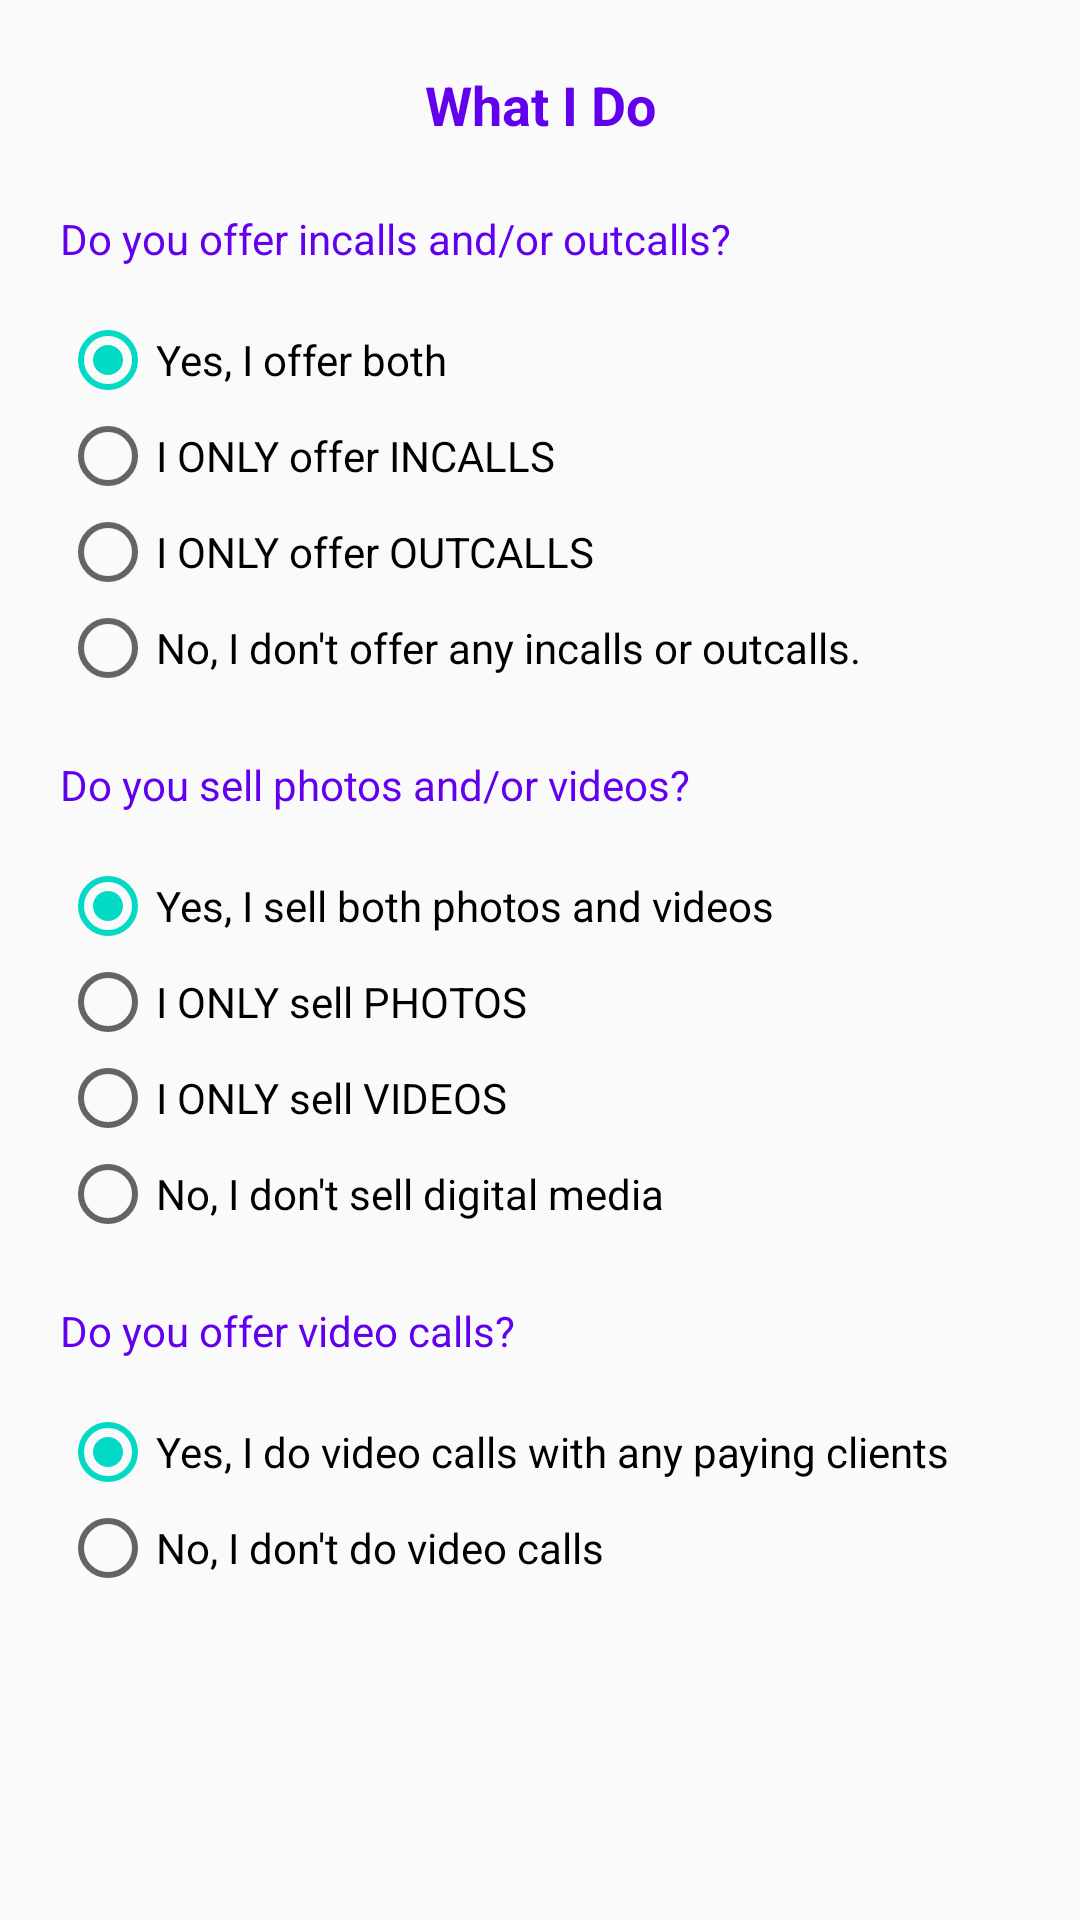

Android layout source for this screen:
<!-- AndroidManifest.xml: application theme AppCustomTheme.NoActionBar -->
<!-- res/layout/activity_services.xml -->
<?xml version="1.0" encoding="utf-8"?>
<androidx.constraintlayout.widget.ConstraintLayout xmlns:android="http://schemas.android.com/apk/res/android"
    xmlns:app="http://schemas.android.com/apk/res-auto"
    xmlns:tools="http://schemas.android.com/tools"
    android:layout_width="match_parent"
    android:layout_height="match_parent"
    tools:context=".ServicesActivity">

    <TextView
        android:id="@+id/textView11"
        android:layout_width="0dp"
        android:layout_height="0dp"
        android:gravity="center"
        android:text="@string/what_i_do"
        android:textSize="18sp"
        android:textStyle="bold"
        app:layout_constraintBottom_toBottomOf="@id/back"
        app:layout_constraintEnd_toEndOf="parent"
        app:layout_constraintStart_toStartOf="parent"
        app:layout_constraintTop_toTopOf="@id/back" />

    <ImageView
        android:id="@+id/back"
        android:layout_width="30dp"
        android:layout_height="30dp"
        android:layout_marginStart="20dp"
        android:layout_marginTop="20dp"
        android:src="@drawable/back"
        app:layout_constraintStart_toStartOf="parent"
        app:layout_constraintTop_toTopOf="parent" />

    <ScrollView
        android:layout_width="0dp"
        android:layout_height="0dp"
        app:layout_constraintBottom_toBottomOf="parent"
        app:layout_constraintEnd_toEndOf="parent"
        app:layout_constraintStart_toStartOf="parent"
        app:layout_constraintTop_toBottomOf="@+id/textView11">

        <androidx.constraintlayout.widget.ConstraintLayout
            android:layout_width="match_parent"
            android:layout_height="wrap_content"
            android:paddingBottom="30dp">

            <RadioGroup
                android:id="@+id/inCallRadio"
                android:layout_width="0dp"
                android:layout_height="wrap_content"
                android:layout_marginStart="20dp"
                android:layout_marginTop="20dp"
                android:layout_marginEnd="20dp"
                app:layout_constraintEnd_toEndOf="parent"
                app:layout_constraintStart_toStartOf="parent"
                app:layout_constraintTop_toTopOf="parent">

                <TextView
                    android:layout_width="wrap_content"
                    android:layout_height="wrap_content"
                    android:paddingBottom="15dp"
                    android:text="@string/do_you_offer_incalls" />

                <RadioButton
                    android:id="@+id/bothCalls"
                    android:layout_width="wrap_content"
                    android:layout_height="wrap_content"
                    android:checked="true"
                    android:paddingStart="0dp"
                    android:paddingEnd="10dp"
                    android:text="Yes, I offer both" />

                <RadioButton
                    android:id="@+id/inCalls"
                    android:layout_width="wrap_content"
                    android:layout_height="wrap_content"
                    android:paddingStart="0dp"
                    android:paddingEnd="10dp"
                    android:text="I ONLY offer INCALLS" />

                <RadioButton
                    android:id="@+id/outCalls"
                    android:layout_width="wrap_content"
                    android:layout_height="wrap_content"
                    android:paddingStart="0dp"
                    android:paddingEnd="10dp"
                    android:text="I ONLY offer OUTCALLS" />

                <RadioButton
                    android:id="@+id/noCall"
                    android:layout_width="wrap_content"
                    android:layout_height="wrap_content"
                    android:paddingStart="0dp"
                    android:paddingEnd="10dp"
                    android:text="No, I don't offer any incalls or outcalls." />

            </RadioGroup>

            <RadioGroup
                android:id="@+id/photosVideos"
                android:layout_width="0dp"
                android:layout_height="wrap_content"
                android:layout_marginStart="20dp"
                android:layout_marginTop="20dp"
                android:layout_marginEnd="20dp"
                app:layout_constraintEnd_toEndOf="parent"
                app:layout_constraintStart_toStartOf="parent"
                app:layout_constraintTop_toBottomOf="@+id/inCallRadio">

                <TextView
                    android:layout_width="wrap_content"
                    android:layout_height="wrap_content"
                    android:paddingBottom="15dp"
                    android:text="@string/do_you_sell_photos_and_or_videos" />

                <RadioButton
                    android:id="@+id/bothMedia"
                    android:layout_width="wrap_content"
                    android:layout_height="wrap_content"
                    android:checked="true"
                    android:paddingStart="0dp"
                    android:paddingEnd="10dp"
                    android:text="Yes, I sell both photos and videos" />

                <RadioButton
                    android:id="@+id/photos"
                    android:layout_width="wrap_content"
                    android:layout_height="wrap_content"
                    android:paddingStart="0dp"
                    android:paddingEnd="10dp"
                    android:text="I ONLY sell PHOTOS" />

                <RadioButton
                    android:id="@+id/videos"
                    android:layout_width="wrap_content"
                    android:layout_height="wrap_content"
                    android:paddingStart="0dp"
                    android:paddingEnd="10dp"
                    android:text="I ONLY sell VIDEOS" />

                <RadioButton
                    android:id="@+id/noMedia"
                    android:layout_width="wrap_content"
                    android:layout_height="wrap_content"
                    android:paddingStart="0dp"
                    android:paddingEnd="10dp"
                    android:text="No, I don't sell digital media" />

            </RadioGroup>

            <RadioGroup
                android:id="@+id/videoCalls"
                android:layout_width="0dp"
                android:layout_height="wrap_content"
                android:layout_marginStart="20dp"
                android:layout_marginTop="20dp"
                android:layout_marginEnd="20dp"
                app:layout_constraintEnd_toEndOf="parent"
                app:layout_constraintStart_toStartOf="parent"
                app:layout_constraintTop_toBottomOf="@+id/photosVideos">

                <TextView
                    android:layout_width="wrap_content"
                    android:layout_height="wrap_content"
                    android:paddingBottom="15dp"
                    android:text="@string/do_you_offer_video_calls" />

                <RadioButton
                    android:id="@+id/yesVideoCalls"
                    android:layout_width="wrap_content"
                    android:layout_height="wrap_content"
                    android:checked="true"
                    android:paddingStart="0dp"
                    android:paddingEnd="10dp"
                    android:text="Yes, I do video calls with any paying clients" />

                <RadioButton
                    android:id="@+id/noVideoCalls"
                    android:layout_width="wrap_content"
                    android:layout_height="wrap_content"
                    android:paddingStart="0dp"
                    android:paddingEnd="10dp"
                    android:text="No, I don't do video calls" />

            </RadioGroup>

        </androidx.constraintlayout.widget.ConstraintLayout>
    </ScrollView>

</androidx.constraintlayout.widget.ConstraintLayout>
<!-- resources referenced by this layout -->
<resources>
  <string name="do_you_offer_incalls">Do you offer incalls and/or outcalls?</string>
  <string name="do_you_offer_video_calls">Do you offer video calls?</string>
  <string name="do_you_sell_photos_and_or_videos">Do you sell photos and/or videos?</string>
  <string name="what_i_do">What I Do</string>
  <style name="AppCustomTheme.NoActionBar" parent="Theme.AppCompat.Light.DarkActionBar">
          <item name="colorPrimary">@color/colorPrimary</item>
          <item name="colorPrimaryDark">@color/colorPrimaryDark</item>
          <item name="colorAccent">@color/colorAccent</item>
          <item name="windowActionBar">false</item>
          <item name="windowNoTitle">true</item>
          <item name="android:windowFullscreen">false</item>
          <item name="android:textColor">@color/colorPrimary</item>
      </style>
  <!-- not gathered from this repository: default colours our renderer supplied (Android Studio template values) -->
  <color name="colorPrimary">#FF6200EE</color>
  <color name="colorPrimaryDark">#FF3700B3</color>
  <color name="colorAccent">#FF03DAC5</color>
</resources>
